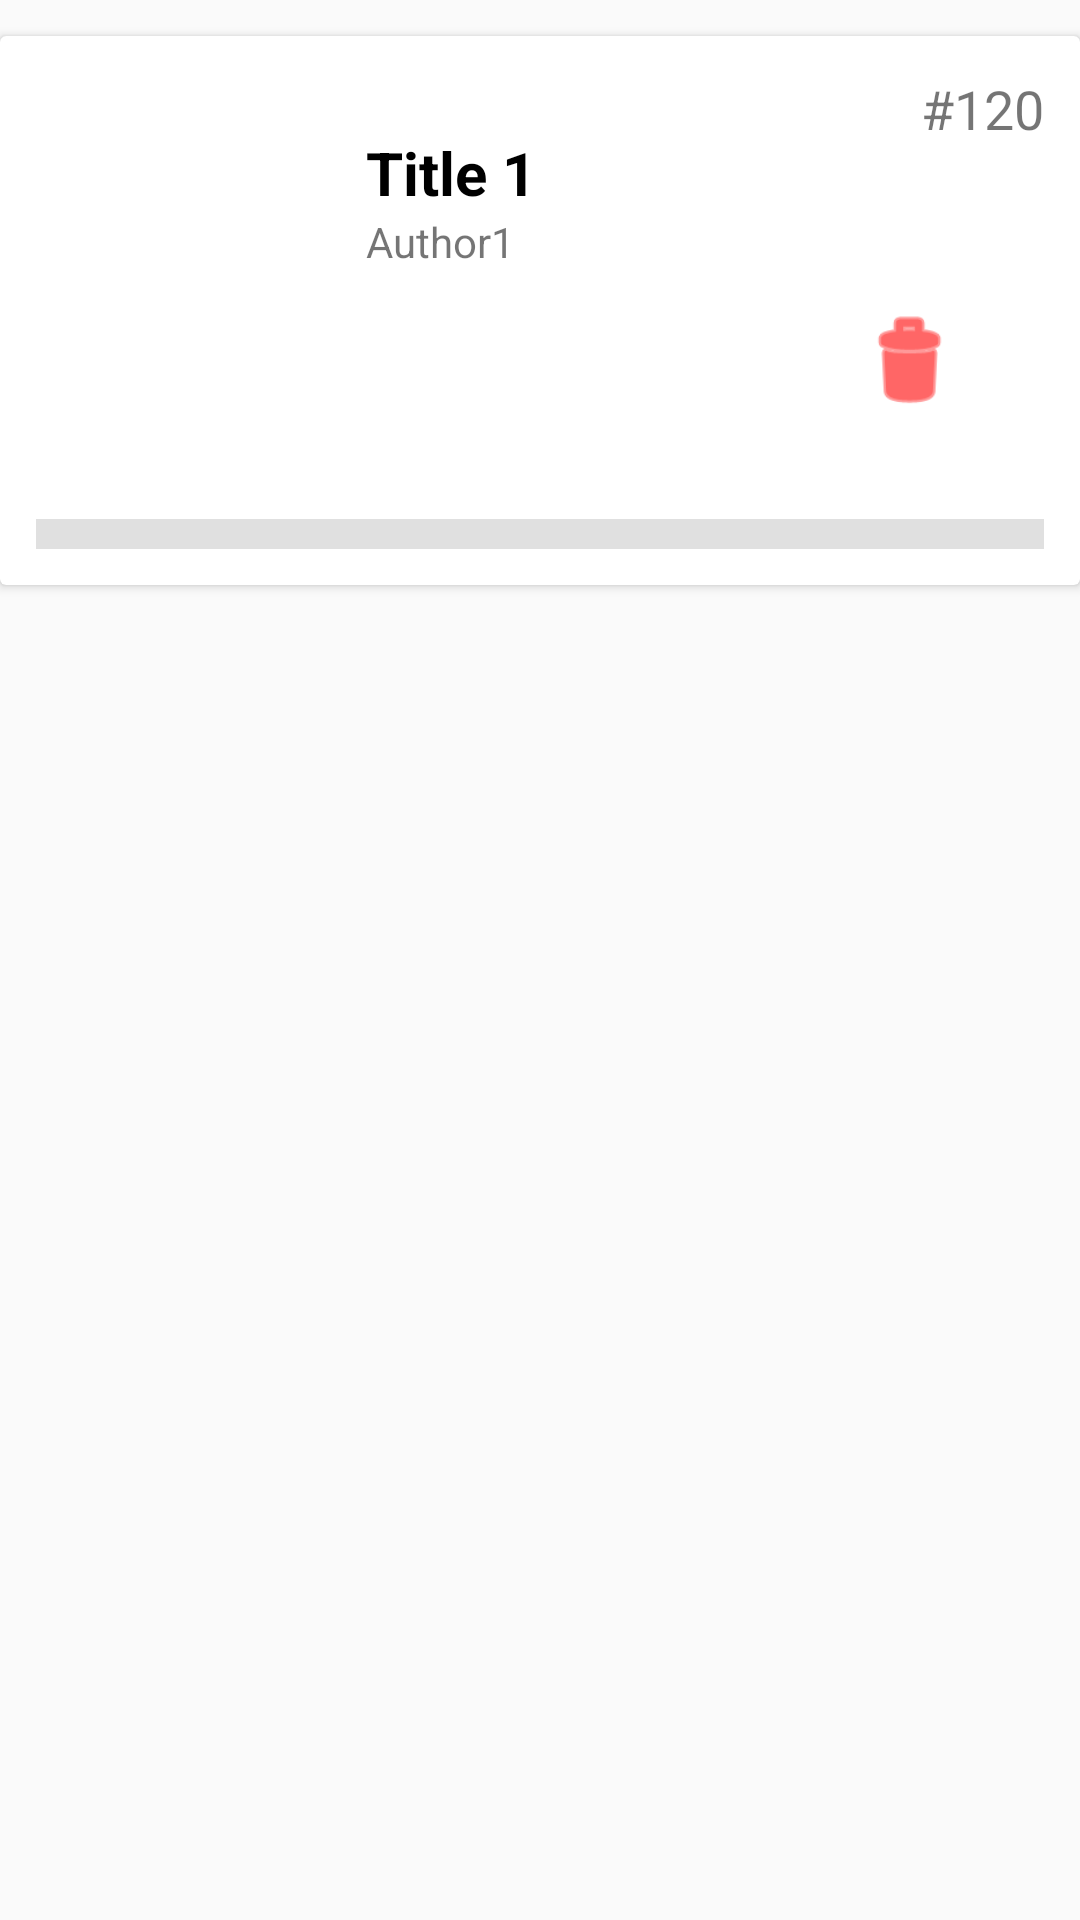

This screen was rendered from an Android layout file. Write that file and the resources it references.
<!-- AndroidManifest.xml: application theme AppTheme -->
<!-- res/layout/my_row.xml -->
<?xml version="1.0" encoding="utf-8"?>

<LinearLayout xmlns:android="http://schemas.android.com/apk/res/android"
    xmlns:app="http://schemas.android.com/apk/res-auto"
    xmlns:tools="http://schemas.android.com/tools"
    android:id="@+id/mainLayout"
    android:layout_width="match_parent"
    android:layout_height="wrap_content"
    android:backgroundTint="#FF0000"
    android:orientation="vertical">

    <androidx.cardview.widget.CardView
        android:id="@+id/cardView"
        android:layout_width="match_parent"
        android:layout_height="wrap_content"
        android:layout_marginTop="12dp">

        <androidx.constraintlayout.widget.ConstraintLayout
            android:layout_width="match_parent"
            android:layout_height="wrap_content"
            android:padding="12dp">

            <ImageView
                android:id="@+id/book_imageView"
                android:layout_width="110dp"
                android:layout_height="119dp"
                android:layout_marginTop="20dp"
                android:textStyle="bold"
                app:layout_constraintBottom_toBottomOf="parent"
                app:layout_constraintStart_toStartOf="parent"
                app:layout_constraintTop_toTopOf="parent"
                app:layout_constraintVertical_bias="0.0"
                app:srcCompat="@drawable/ic_empty" />

            <TextView
                android:id="@+id/book_title"
                android:layout_width="wrap_content"
                android:layout_height="wrap_content"
                android:ellipsize="end"
                android:maxLines="2"
                android:text="Title 1"
                android:textColor="#000"
                android:textSize="20sp"
                android:textStyle="bold"
                app:layout_constraintStart_toEndOf="@+id/book_imageView"
                app:layout_constraintTop_toTopOf="@+id/book_imageView" />

            <TextView
                android:id="@+id/book_author"
                android:layout_width="wrap_content"
                android:layout_height="wrap_content"
                android:text="Author1"
                app:layout_constraintStart_toStartOf="@+id/book_title"
                app:layout_constraintTop_toBottomOf="@+id/book_title"
                tools:layout_editor_absoluteX="141dp"
                tools:layout_editor_absoluteY="76dp" />

            <TextView
                android:id="@+id/book_id"
                android:layout_width="wrap_content"
                android:layout_height="wrap_content"
                android:text="120"
                android:textSize="18sp"
                app:layout_constraintEnd_toEndOf="parent"
                app:layout_constraintTop_toTopOf="parent" />

            <TextView
                android:id="@+id/identificador"
                android:layout_width="wrap_content"
                android:layout_height="wrap_content"
                android:text="#"
                android:textSize="18sp"
                app:layout_constraintEnd_toStartOf="@+id/book_id"
                app:layout_constraintTop_toTopOf="parent" />

            <ImageButton
                android:id="@+id/imageButton_delete"
                android:layout_width="90dp"
                android:layout_height="69dp"
                android:layout_marginBottom="28dp"
                android:background="@android:color/transparent"
                android:backgroundTint="#FF0000"
                android:contentDescription="Eliminar libro"
                android:padding="16dp"
                android:scaleType="fitCenter"
                app:tint="#FF0000"
                app:layout_constraintBottom_toBottomOf="parent"
                app:layout_constraintEnd_toEndOf="parent"
                app:srcCompat="@android:drawable/ic_menu_delete" />

            <View
                android:id="@+id/divider2"
                android:layout_width="match_parent"
                android:layout_height="10dp"
                android:background="?android:attr/listDivider"
                app:layout_constraintBottom_toBottomOf="parent"
                android:layout_marginTop="10dp"
                app:layout_constraintTop_toBottomOf="@+id/book_imageView"
                tools:layout_editor_absoluteX="12dp" />

        </androidx.constraintlayout.widget.ConstraintLayout>
    </androidx.cardview.widget.CardView>
</LinearLayout>
<!-- resources referenced by this layout -->
<resources>
  <style name="AppTheme" parent="Theme.AppCompat.Light">
          
          <item name="colorPrimary">@color/colorPrimary</item>
          <item name="colorPrimaryDark">@color/colorPrimaryDark</item>
          <item name="colorAccent">@color/black</item>
  
      </style>
  <color name="colorPrimary">#fff4ed</color>
  <color name="colorPrimaryDark">#FF6300</color>
  <color name="black">#FF000000</color>
</resources>
